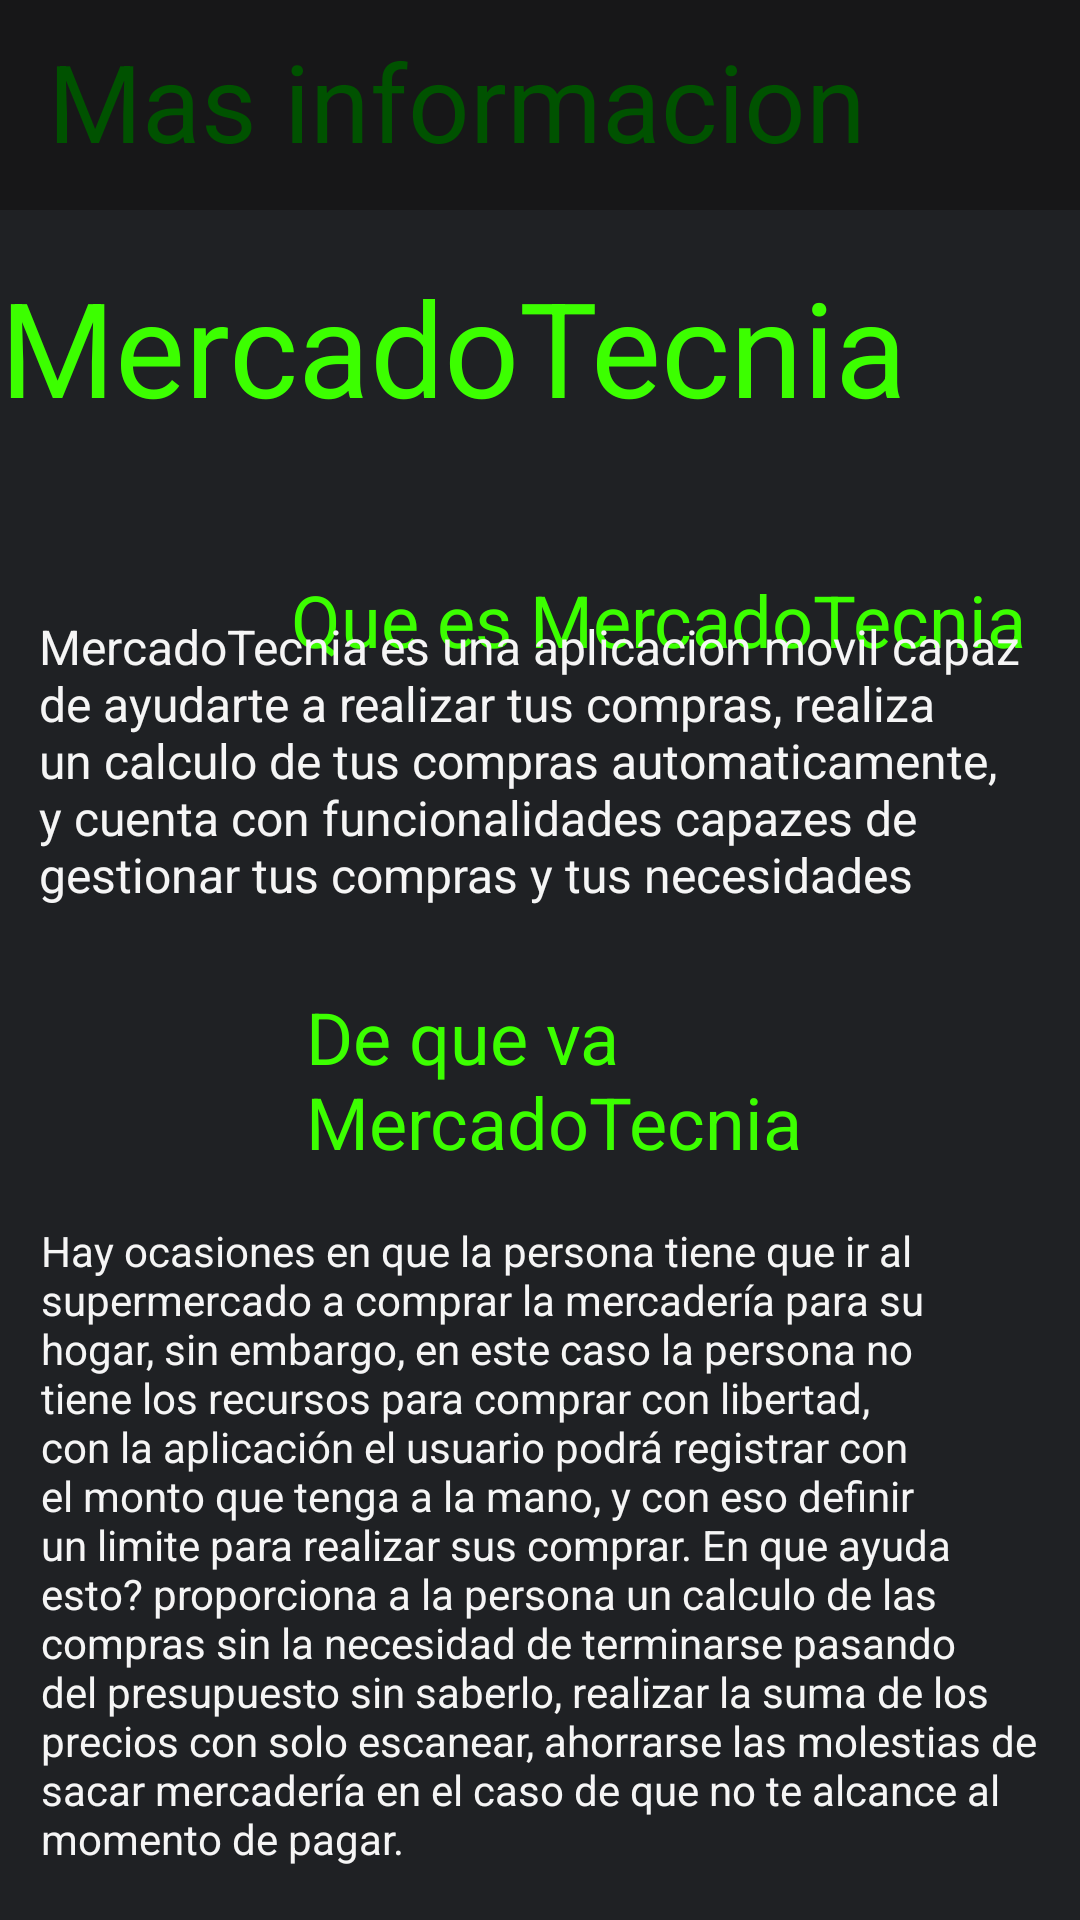

Reconstruct the res/layout file that produces this screen, plus the resources it refers to.
<!-- AndroidManifest.xml: application theme Theme.OriginMercadoTecnia -->
<!-- res/layout/activity_descripcion_app.xml -->
<?xml version="1.0" encoding="utf-8"?>
<androidx.constraintlayout.widget.ConstraintLayout xmlns:android="http://schemas.android.com/apk/res/android"
    xmlns:app="http://schemas.android.com/apk/res-auto"
    xmlns:tools="http://schemas.android.com/tools"
    android:id="@+id/main"
    android:layout_width="match_parent"
    android:layout_height="match_parent"
    tools:context=".descripcion_app">

    <View
        android:id="@+id/view2"
        android:layout_width="0dp"
        android:layout_height="0dp"
        android:background="@color/grey"
        app:layout_constraintBottom_toBottomOf="parent"
        app:layout_constraintEnd_toEndOf="parent"
        app:layout_constraintHorizontal_bias="0.54"
        app:layout_constraintStart_toStartOf="parent"
        app:layout_constraintTop_toBottomOf="@+id/toolbar9" />

    <androidx.appcompat.widget.Toolbar
        android:id="@+id/toolbar9"
        android:layout_width="0dp"
        android:layout_height="70dp"
        android:background="@color/black"
        app:layout_constraintEnd_toEndOf="parent"
        app:layout_constraintStart_toStartOf="parent"></androidx.appcompat.widget.Toolbar>

    <TextView
        android:id="@+id/textView18"
        android:layout_width="wrap_content"
        android:layout_height="wrap_content"
        android:layout_marginStart="16dp"
        android:text="@string/appbar6"
        android:textColor="@color/green_dark"
        android:textSize="36sp"
        app:layout_constraintBottom_toBottomOf="@+id/toolbar9"
        app:layout_constraintStart_toStartOf="parent"
        app:layout_constraintTop_toTopOf="@+id/toolbar9"
        app:layout_constraintVertical_bias="0.437" />

    <TextView
        android:id="@+id/textView19"
        android:layout_width="360dp"
        android:layout_height="85dp"
        android:layout_marginTop="16dp"
        android:shadowColor="@color/black"
        android:text="@string/originAppName"
        android:textColor="@color/green"
        android:textSize="44sp"
        app:layout_constraintEnd_toEndOf="parent"
        app:layout_constraintHorizontal_bias="0.549"
        app:layout_constraintStart_toStartOf="parent"
        app:layout_constraintTop_toBottomOf="@+id/toolbar9" />

    <ImageView
        android:id="@+id/imageView11"
        android:layout_width="73dp"
        android:layout_height="59dp"
        android:layout_marginStart="24dp"
        android:tint="@color/green"
        app:layout_constraintBottom_toBottomOf="parent"
        app:layout_constraintStart_toStartOf="parent"
        app:layout_constraintTop_toBottomOf="@+id/textView18"
        app:layout_constraintVertical_bias="0.203"
        app:srcCompat="@drawable/baseline_notes_24" />

    <TextView
        android:id="@+id/textView21"
        android:layout_width="274dp"
        android:layout_height="41dp"
        android:text="@string/titleInfoApp"
        android:textColor="@color/green"
        android:textSize="24sp"
        app:layout_constraintBottom_toBottomOf="parent"
        app:layout_constraintEnd_toEndOf="parent"
        app:layout_constraintHorizontal_bias="0.0"
        app:layout_constraintStart_toEndOf="@+id/imageView11"
        app:layout_constraintTop_toBottomOf="@+id/textView19"
        app:layout_constraintVertical_bias="0.045" />

    <TextView
        android:id="@+id/textView23"
        android:layout_width="334dp"
        android:layout_height="151dp"
        android:text="@string/InfoApp"
        android:textColor="@color/white"
        android:textSize="16sp"
        app:layout_constraintBottom_toTopOf="@+id/textView22"
        app:layout_constraintEnd_toEndOf="parent"
        app:layout_constraintStart_toStartOf="parent"
        app:layout_constraintTop_toBottomOf="@+id/textView21" />

    <TextView
        android:id="@+id/textView24"
        android:layout_width="333dp"
        android:layout_height="222dp"
        android:text="@string/InfoApp2"
        android:textColor="@color/white"
        android:textSize="14sp"
        app:layout_constraintBottom_toBottomOf="parent"
        app:layout_constraintEnd_toEndOf="parent"
        app:layout_constraintStart_toStartOf="parent"
        app:layout_constraintTop_toBottomOf="@+id/textView22"
        app:layout_constraintVertical_bias="0.22" />

    <TextView
        android:id="@+id/textView22"
        android:layout_width="226dp"
        android:layout_height="75dp"
        android:text="@string/titleInfoApp2"
        android:textColor="@color/green"
        android:textSize="24sp"
        app:layout_constraintBottom_toBottomOf="@+id/view2"
        app:layout_constraintEnd_toEndOf="parent"
        app:layout_constraintHorizontal_bias="0.136"
        app:layout_constraintStart_toEndOf="@+id/imageView11"
        app:layout_constraintTop_toTopOf="@+id/toolbar9"
        app:layout_constraintVertical_bias="0.583" />

    <ImageView
        android:id="@+id/imageView12"
        android:layout_width="73dp"
        android:layout_height="59dp"
        android:layout_marginStart="28dp"
        android:tint="@color/green"
        app:layout_constraintBottom_toBottomOf="parent"
        app:layout_constraintStart_toStartOf="parent"
        app:layout_constraintTop_toBottomOf="@+id/textView18"
        app:layout_constraintVertical_bias="0.56"
        app:srcCompat="@drawable/baseline_notes_24" />

</androidx.constraintlayout.widget.ConstraintLayout>
<!-- resources referenced by this layout -->
<resources>
  <color name="black">#171718</color>
  <color name="green">#3CFF00</color>
  <color name="green_dark">#005200</color>
  <color name="grey">#1F2124</color>
  <color name="white">#F5F5F5</color>
  <string name="InfoApp">MercadoTecnia es una aplicacion movil capaz de ayudarte a realizar tus compras, realiza un calculo de tus compras automaticamente, y cuenta con funcionalidades capazes de gestionar tus compras y tus necesidades</string>
  <string name="InfoApp2">Hay ocasiones en que la persona tiene que ir al supermercado a comprar la mercadería para su hogar, sin embargo, en este caso la persona no tiene los recursos para comprar con libertad, con la aplicación el usuario podrá registrar con el monto que tenga a la mano, y con eso definir un limite para realizar sus comprar. En que ayuda esto? proporciona a la persona un calculo de las compras sin la necesidad de terminarse pasando del presupuesto sin saberlo, realizar la suma de los precios con solo escanear, ahorrarse las molestias de sacar mercadería en el caso de que no te alcance al momento de pagar.</string>
  <string name="appbar6">Mas informacion</string>
  <string name="originAppName">MercadoTecnia</string>
  <string name="titleInfoApp">Que es MercadoTecnia</string>
  <string name="titleInfoApp2">De que va MercadoTecnia</string>
  <style name="Theme.OriginMercadoTecnia" parent="Base.Theme.OriginMercadoTecnia" />
  <style name="Base.Theme.OriginMercadoTecnia" parent="Theme.Material3.DayNight.NoActionBar">
          
          
      </style>
</resources>
